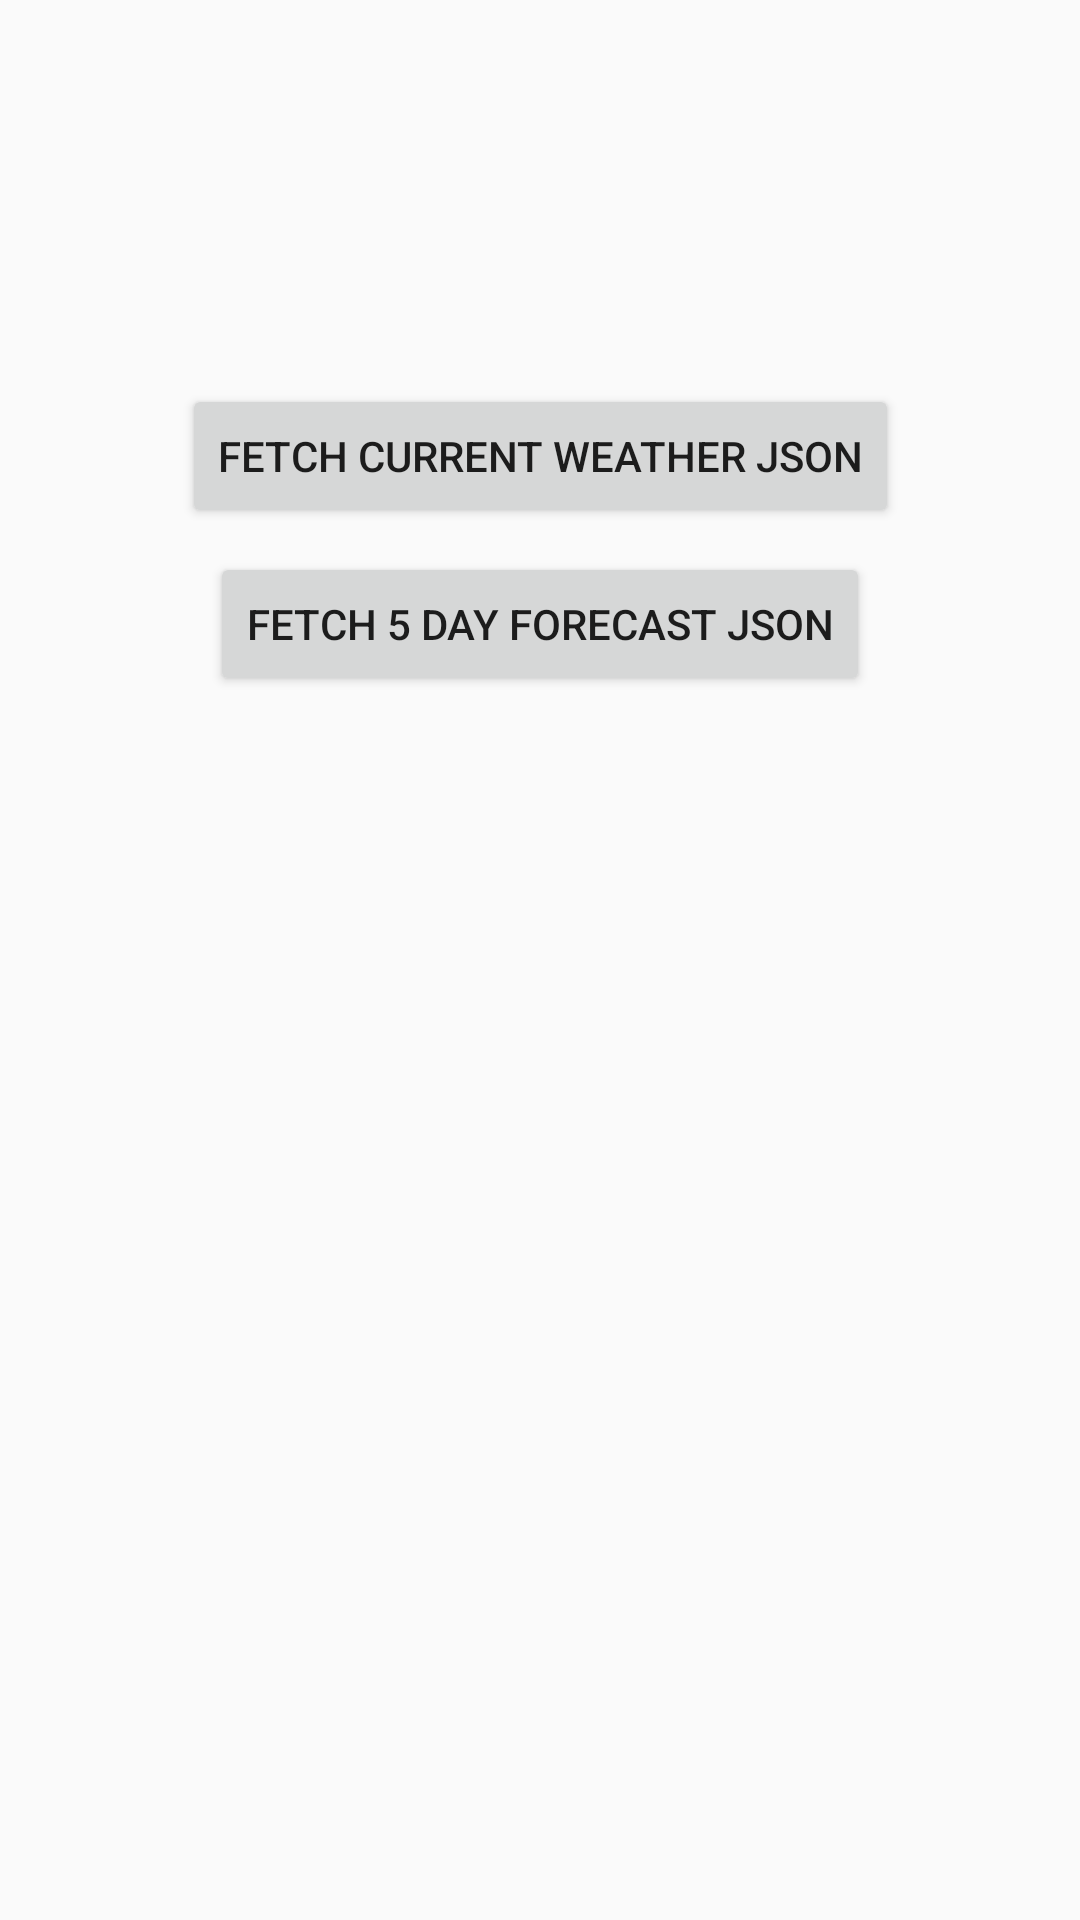

Here is an Android app screen rendered from its layout file. Give the layout XML and the strings, colors and styles it references.
<!-- AndroidManifest.xml: application theme AppTheme -->
<!-- res/layout/activity_test_weather.xml -->
<?xml version="1.0" encoding="utf-8"?>
<androidx.constraintlayout.widget.ConstraintLayout
        xmlns:android="http://schemas.android.com/apk/res/android"
        xmlns:tools="http://schemas.android.com/tools"
        xmlns:app="http://schemas.android.com/apk/res-auto"
        android:layout_width="match_parent"
        android:layout_height="match_parent"
        tools:context=".TestWeatherActivity">

    <Button
            android:text="Fetch current weather JSON"
            android:layout_width="wrap_content"
            android:layout_height="wrap_content"
            android:id="@+id/button" app:layout_constraintEnd_toEndOf="parent" android:layout_marginEnd="8dp"
            app:layout_constraintStart_toStartOf="parent" android:layout_marginStart="8dp"
            android:layout_marginTop="128dp" app:layout_constraintTop_toTopOf="parent"
    />
    <Button
            android:text="Fetch 5 day forecast JSON"
            android:layout_width="wrap_content"
            android:layout_height="wrap_content"
            android:id="@+id/button2" app:layout_constraintEnd_toEndOf="parent" android:layout_marginEnd="8dp"
            app:layout_constraintStart_toStartOf="parent" android:layout_marginStart="8dp"
            android:layout_marginTop="8dp" app:layout_constraintTop_toBottomOf="@+id/button"/>
</androidx.constraintlayout.widget.ConstraintLayout>
<!-- resources referenced by this layout -->
<resources>
  <style name="AppTheme" parent="Theme.AppCompat.Light.NoActionBar">
          
          <item name="colorPrimary">@color/colorPrimary</item>
          <item name="colorPrimaryDark">@color/colorPrimaryDark</item>
          <item name="colorAccent">@color/colorAccent</item>
          <item name="actionOverflowButtonStyle">@style/DotsDarkTheme</item>
          <item name="android:windowContentOverlay">@null</item>
      </style>
  <style name="DotsDarkTheme" parent="@style/Widget.AppCompat.ActionButton.Overflow">
          <item name="android:tint">#FFFFFFFF</item>
      </style>
  <!-- not gathered from this repository: default colours our renderer supplied (Android Studio template values) -->
  <color name="colorPrimary">#FF6200EE</color>
  <color name="colorPrimaryDark">#FF3700B3</color>
  <color name="colorAccent">#FF03DAC5</color>
</resources>
